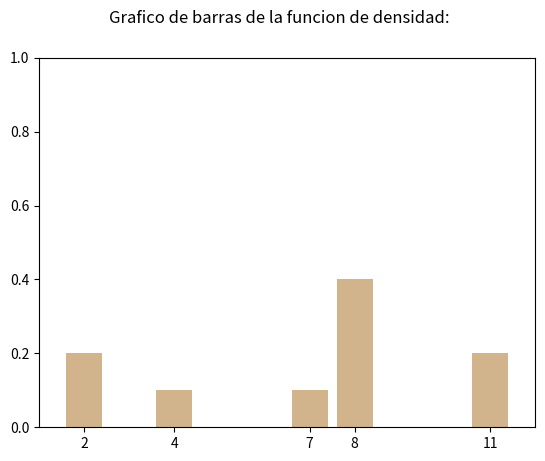

Source code (Python): (Note: this script raises an exception after producing the figure.)
print('## ---- generic-python-chunk-0001') 
dado1 = range(1,7) 
print(list(dado1))
print('## ---- generic-python-chunk-0002') 
dado2 = range(1,7)
print('## ---- generic-python-chunk-0003') 
suma = [d1 + d2 for d1 in dado1 for d2 in dado2] 
print(suma)
print('## ---- generic-python-chunk-0004') 
import collections as cl 
sumaCounter = cl.Counter(suma) 
recuentoValoresSuma = sumaCounter.most_common() 
recuentoValoresSuma.sort() 
print(recuentoValoresSuma)
print('## ---- generic-python-chunk-0005') 
n = len(suma) 
print("n=", n) 
probabilidadesSuma = [[item[0], item[1]/n] for item in recuentoValoresSuma] 
print("probabilidadesSuma=", probabilidadesSuma)
print('## ---- generic-python-chunk-0006') 
print(4/36)
print('## ---- generic-python-chunk-0007') 
# Definicion de la variable X. 
X = [[2, 1/5], [4, 1/10], [7, 1/10], [8, 2/5], [11, 1/5]]
print('## ---- generic-python-chunk-0008') 
# Calculo de la media. 
 
media = sum([x[0] * x[1] for x in X]) 
print("Media de X = {0:0.4f}".format(media)) 

print('## ---- generic-python-chunk-0009') 
import math as m
print('## ---- generic-python-chunk-0010') 
# Calculo de la varianza y desviacion tipica. 
 
varianza = sum([(x[0] - media)**2 * x[1] for x in X]) 
print("varianza = {0:0.4f}".format(varianza))
print('## ---- generic-python-chunk-0011') 
 
sigma = m.sqrt(varianza) 
print("desviacion tipica = {0:0.4f}".format(sigma)) 

print('## ---- generic-python-chunk-0012') 
import random as rnd 
rnd.seed(2016) 
n = 10000 
dado1 = [rnd.randrange(1, 7) for _ in range(0, n)] 
dado2 = [rnd.randrange(1, 7) for _ in range(0, n)] 
X = [dado1[_] + dado2[_] for _ in range(0, n)] 
W = [3 * x - 4 for x in X]
print('## ---- generic-python-chunk-0013') 
import numpy as np 
mediaW = np.mean(W) 
print("media de W= {0:0.4f}".format(mediaW))
print('## ---- generic-python-chunk-0014') 
V = [x**2 for x in X] 
mediaV = np.mean(V) 
print("media de V= {0:0.4f}".format(mediaV))
print('## ---- generic-python-chunk-0015') 
valoresX = range(2, 13) 
probabilidadesX = list(range(1,7)) + list(range(5, 0, -1)) 
probabilidadesX = [p/36 for p in probabilidadesX] 
muX = sum([valoresX[i] * probabilidadesX[i] for i in range(0, len(valoresX))]) 
print("Media de X = {0:0.4f}".format(muX)) 
varX = sum( [(valoresX[i] - muX)**2 * probabilidadesX[i] for i in range(0, len(valoresX))]) 
print("Varianza de X = {0:0.4f}".format(varX))
print('## ---- generic-python-chunk-0016') 
valoresV = [x**2 for x in valoresX] 
probabilidadesV = probabilidadesX 
muV = sum([valoresV[i] * probabilidadesV[i] for i in range(0, len(valoresV))]) 
print("Media de V = {0:0.4f}".format(muV))
print('## ---- generic-python-chunk-0017') 
print("varX ={0:0.4f}".format(varX)) 
print("muV - (muX)^2 ={0:0.4f}".format(muV - (muX)**2))
print('## ---- generic-python-chunk-0018') 
X = [[2, 1/5], [4, 1/10], [7, 1/10], [8, 2/5], [11, 1/5]] 
valoresX = [item[0] for item in X] 
probabilidadesX = [item[1] for item in X] 
print(probabilidadesX)
print('## ---- generic-python-chunk-0019') 
FdistX = np.cumsum(probabilidadesX).tolist() 
print(FdistX)
print('## ---- generic-python-chunk-0020') 
import matplotlib.pyplot as plt
print('## ---- generic-python-chunk-0021') 
# Grafico de barras de la funcion de densidad. 
 
plt.suptitle("Grafico de barras de la funcion de densidad:") 
plt.xticks(valoresX) 
plt.axis([min(valoresX) - 1,max(valoresX) + 1, 0, 1]) 
plt.bar(valoresX, probabilidadesX, color='tan', align='center') 

print('## ---- generic-python-chunk-0022') 
plt.savefig('../fig/Tut-04-py-01.png')
print('## ---- generic-python-chunk-0023') 
#   Reset grafico. 
 
plt.figure() 

print('## ---- generic-python-chunk-0024') 
# Grafico de escalera de la funcion de distribucion. 
 
plt.suptitle("Grafico de escalera de la funcion de distribucion:") 
plt.xticks(valoresX) 
plt.step([min(valoresX) - 2] + valoresX + [max(valoresX) + 1], 
         [0] + FdistX + [1.00001], where='post', linewidth=4.0, color='red')
print('## ---- generic-python-chunk-0025') 
plt.savefig('../fig/Tut-04-py-02.png')
print('## ---- generic-python-chunk-0026') 
import random as rnd 
rnd.seed(2016) 
n = 10000 
dado1 = [rnd.randrange(1, 7) for _ in range(0, n)] 
dado2 = [rnd.randrange(1, 7) for _ in range(0, n)] 
suma = [dado1[_] + dado2[_] for _ in range(0, n)] 
import collections as cl 
sumaCounter = cl.Counter(suma) 
freqAbsolutaSuma = sumaCounter.most_common() 
freqAbsolutaSuma.sort() 
print(freqAbsolutaSuma) 
freqRelativaSuma = [[item[0], item[1]/n] for item in freqAbsolutaSuma] 
print("frecuencias relativas de la suma=") 
print(freqRelativaSuma)
